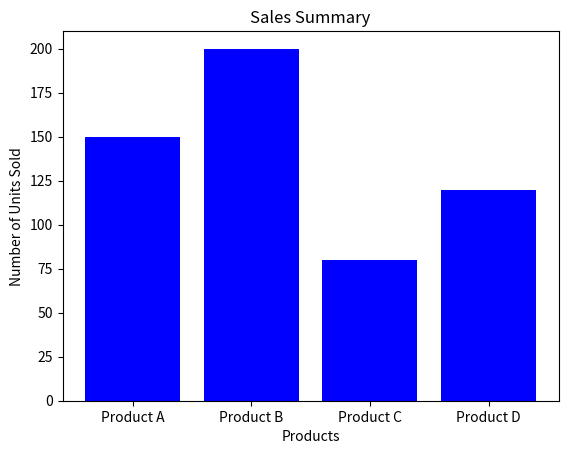

Generate this figure with matplotlib:
import matplotlib.pyplot as plt


sales_data = {
    'Product A': 150,
    'Product B': 200,
    'Product C': 80,
    'Product D': 120,
}


products = list(sales_data.keys())
sales = list(sales_data.values())

# Create a bar chart
plt.bar(products, sales, color='blue')


plt.title("Sales Summary")
plt.xlabel("Products")
plt.ylabel("Number of Units Sold")


plt.show()
